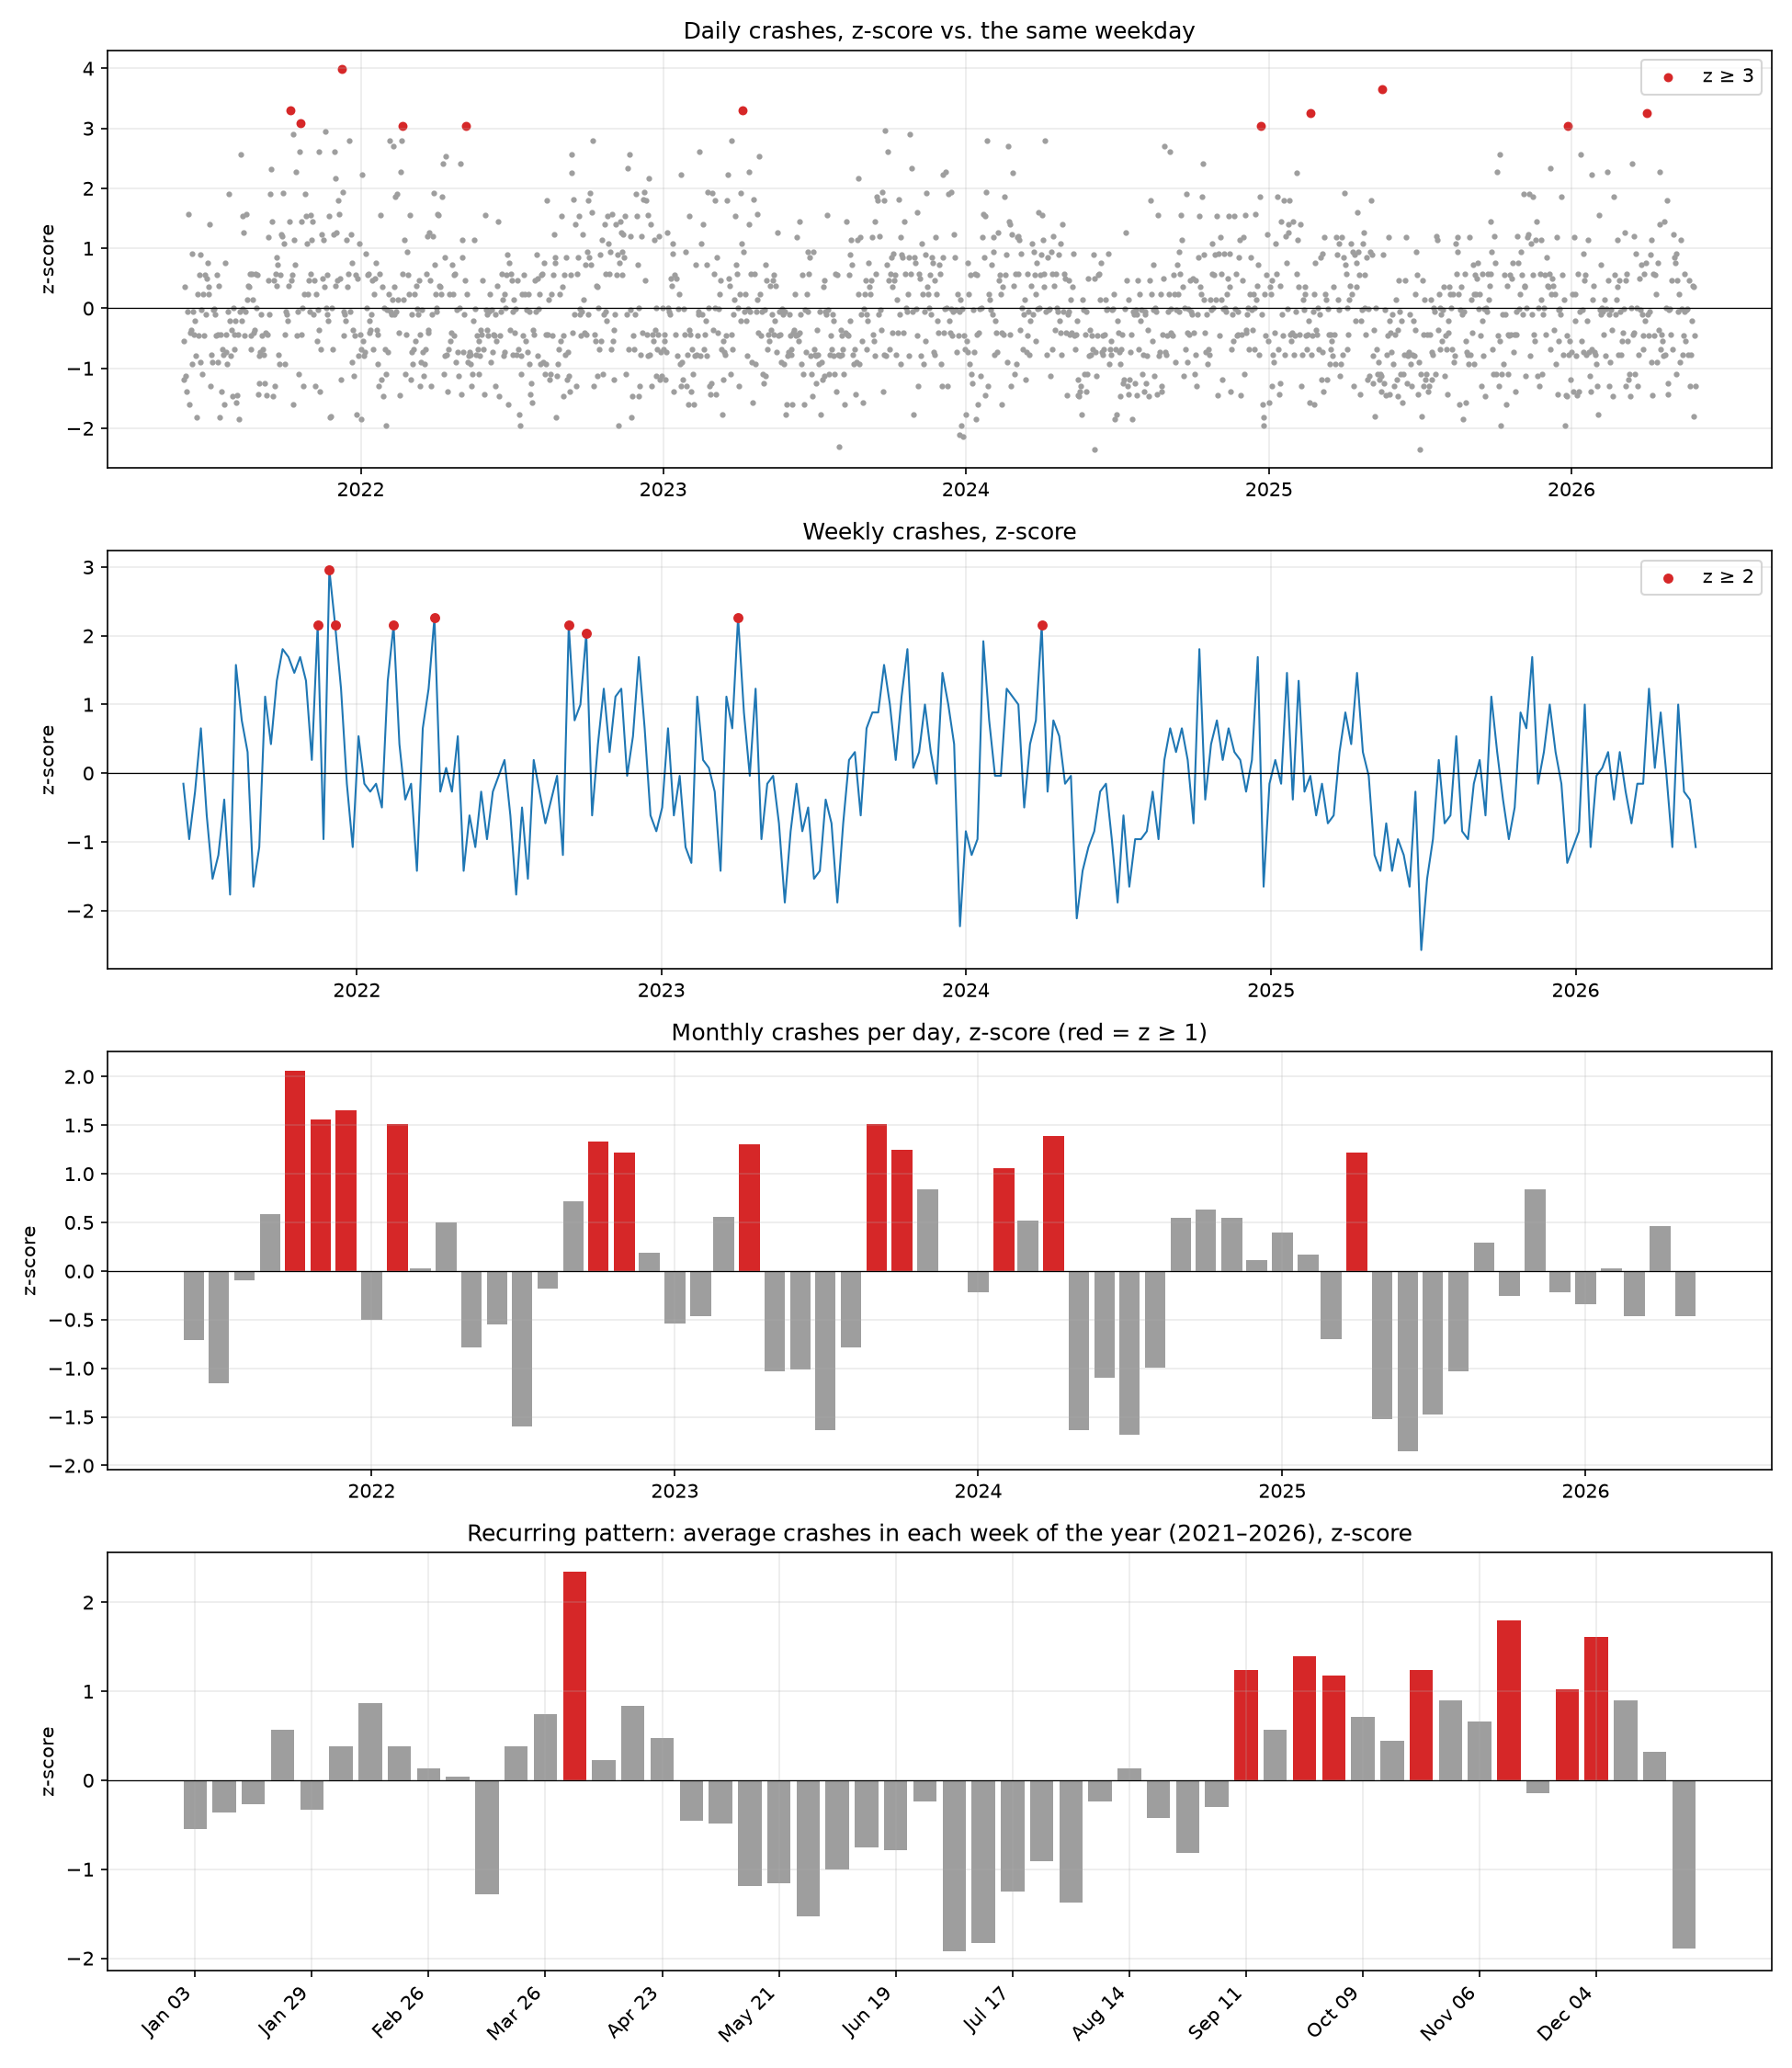

This figure's Python source:
"""
Z-scores of St. George crash counts by day, week and month, to find time
periods with unusually many crashes (events, holidays, tourist seasons,
storms) where safety efforts could be focused.

    z = (period's crashes - average period) / standard deviation of periods

A z of 2 or more happens by chance about 2% of the time; 3 or more about 0.1%.

Adjustments, so the rankings show unusual periods rather than built-in patterns:
    Days     Weekdays average ~6 crashes and Sundays ~2, so a plain z mostly ranks
             weekdays. The day-of-week-adjusted z compares each day only with the
             same weekday (Fridays vs. Fridays, ...). Both are reported.
    Weeks    Only full Monday-Sunday weeks are scored.
    Months   Scored on crashes per day, so 31-day months aren't favored.

Each top period is annotated with holidays, the share of crashes in bad
weather (rain/snow storms cause spikes unrelated to events) and serious or
fatal crash counts. A week-of-year table shows which weeks are high year after
year, which points to recurring events or seasons rather than one-off spikes.

Outputs (written next to this script):
    crashZScores.xlsx      Days, Weeks, Months and Week of Year sheets
    crashZScores.png       z-scores over time plus the recurring weekly pattern
"""

from pathlib import Path

import matplotlib
matplotlib.use("Agg")
import matplotlib.pyplot as plt
import pandas as pd
from dateutil.easter import easter
from pandas.tseries.holiday import USFederalHolidayCalendar

pd.set_option("display.width", 200)
pd.set_option("display.max_colwidth", 60)

HERE = Path(__file__).resolve().parent
CITY_CRASHES = HERE.parent / "data" / "AccidentData21-26.csv.xlsx"

# Full extract window (from the crash portal's filter), so crash-free days count as zeros.
START, END = pd.Timestamp("2021-06-01"), pd.Timestamp("2026-05-31")
TOP_N = 10
KA_LEVELS = ["Suspected Serious Injury", "Fatal"]
CLEAR_WEATHER = {"Clear", "Cloudy", "Unknown"}
WEEKDAYS = ["Mon", "Tue", "Wed", "Thu", "Fri", "Sat", "Sun"]


# --------------------------------------------------------------------------
# Data
# --------------------------------------------------------------------------

def load_daily() -> pd.DataFrame:
    df = pd.read_excel(CITY_CRASHES)
    df.columns = [c.strip() for c in df.columns]
    df["date"] = pd.to_datetime(df["Crash Date Time"], errors="coerce").dt.normalize()
    df["bad_weather"] = df["Weather Condition"].notna() & ~df["Weather Condition"].isin(CLEAR_WEATHER)
    df["ka"] = df["Crash Severity"].isin(KA_LEVELS)

    daily = df.groupby("date").agg(crashes=("date", "size"), bad_weather=("bad_weather", "sum"), ka=("ka", "sum"))
    return daily.reindex(pd.date_range(START, END, freq="D"), fill_value=0)


def holidays() -> pd.Series:
    names = USFederalHolidayCalendar().holidays(START, END, return_name=True)
    easters = pd.Series("Easter", index=pd.to_datetime([easter(y) for y in range(START.year, END.year + 1)]))
    return pd.concat([names, easters]).sort_index()


def zscore(s: pd.Series) -> pd.Series:
    return (s - s.mean()) / s.std()


# --------------------------------------------------------------------------
# Periods
# --------------------------------------------------------------------------

def score_days(daily: pd.DataFrame, hol: pd.Series) -> pd.DataFrame:
    days = daily.copy()
    days["weekday"] = [WEEKDAYS[d] for d in days.index.dayofweek]
    days["z"] = zscore(days["crashes"])
    by_weekday = days.groupby("weekday")["crashes"]
    days["z_weekday_adjusted"] = (days["crashes"] - by_weekday.transform("mean")) / by_weekday.transform("std")

    def nearby_holiday(day):
        for offset, tag in [(0, ""), (-1, " (day before)"), (1, " (day after)")]:
            hit = hol.get(day - pd.Timedelta(days=offset))
            if hit is not None:
                return (hit if isinstance(hit, str) else ", ".join(hit)) + tag
        return ""

    days["holiday"] = [nearby_holiday(d) for d in days.index]
    days.index.name = "date"
    return days


def score_weeks(daily: pd.DataFrame, hol: pd.Series) -> pd.DataFrame:
    weeks = daily.resample("W-SUN").agg({"crashes": "sum", "bad_weather": "sum", "ka": "sum"})
    weeks["days"] = daily["crashes"].resample("W-SUN").size()
    weeks = weeks[weeks["days"] == 7].drop(columns="days")
    weeks.index = weeks.index - pd.Timedelta(days=6)  # label by the Monday
    weeks.index.name = "week_starting"
    weeks["z"] = zscore(weeks["crashes"])
    weeks["holiday"] = [", ".join(hol[(hol.index >= w) & (hol.index <= w + pd.Timedelta(days=6))]) for w in weeks.index]
    return weeks


def score_months(daily: pd.DataFrame, hol: pd.Series) -> pd.DataFrame:
    months = daily.resample("MS").agg({"crashes": "sum", "bad_weather": "sum", "ka": "sum"})
    months["crashes_per_day"] = months["crashes"] / months.index.days_in_month
    months.index.name = "month"
    months["z"] = zscore(months["crashes_per_day"])
    months["holiday"] = [", ".join(hol[(hol.index.year == m.year) & (hol.index.month == m.month)]) for m in months.index]
    return months


def recurring_weeks(weeks: pd.DataFrame) -> pd.DataFrame:
    """Same week of the year across all five years."""
    w = weeks.copy()
    w["week_of_year"] = w.index.isocalendar().week.values
    w["day_of_year"] = w.index.dayofyear
    pattern = w.groupby("week_of_year").agg(
        avg_crashes=("crashes", "mean"),
        years=("crashes", "size"),
        years_with_z_over_1=("z", lambda z: int((z > 1).sum())),
        typical_day_of_year=("day_of_year", "median"),
    )
    pattern = pattern[pattern["years"] >= 3]
    pattern["z"] = zscore(pattern["avg_crashes"])
    start = pd.Timestamp("2025-01-01") + pd.to_timedelta(pattern["typical_day_of_year"] - 1, unit="D")
    pattern["typical_week"] = [f"{s:%b %d} – {s + pd.Timedelta(days=6):%b %d}" for s in start]
    return pattern.drop(columns="typical_day_of_year")


# --------------------------------------------------------------------------
# Output
# --------------------------------------------------------------------------

def with_weather_share(frame: pd.DataFrame) -> pd.DataFrame:
    out = frame.copy()
    out["% bad weather"] = (out["bad_weather"] / out["crashes"].where(out["crashes"] > 0) * 100).round(0)
    return out.drop(columns="bad_weather")


def print_top(title, frame, z_col, columns, date_fmt):
    top = with_weather_share(frame).nlargest(TOP_N, z_col)
    top.index = top.index.strftime(date_fmt)
    print(f"\n{title}")
    print(top[columns].round(2).to_string())


def plot(days, weeks, months, pattern, outpath):
    fig, axes = plt.subplots(4, 1, figsize=(13, 15))

    ax = axes[0]
    hi = days["z_weekday_adjusted"] >= 3
    ax.scatter(days.index[~hi], days.loc[~hi, "z_weekday_adjusted"], s=4, color="#9e9e9e")
    ax.scatter(days.index[hi], days.loc[hi, "z_weekday_adjusted"], s=14, color="#d62728", label="z ≥ 3")
    ax.set_title("Daily crashes, z-score vs. the same weekday")
    ax.legend(loc="upper right")

    ax = axes[1]
    ax.plot(weeks.index, weeks["z"], color="#1f77b4", linewidth=1)
    hi = weeks["z"] >= 2
    ax.scatter(weeks.index[hi], weeks.loc[hi, "z"], s=18, color="#d62728", zorder=3, label="z ≥ 2")
    ax.set_title("Weekly crashes, z-score")
    ax.legend(loc="upper right")

    ax = axes[2]
    ax.bar(months.index, months["z"], width=25, color=["#d62728" if z >= 1 else "#9e9e9e" for z in months["z"]])
    ax.set_title("Monthly crashes per day, z-score (red = z ≥ 1)")

    ax = axes[3]
    ax.bar(pattern.index, pattern["z"], color=["#d62728" if z >= 1 else "#9e9e9e" for z in pattern["z"]])
    ticks = pattern.index[::4]
    ax.set_xticks(ticks, [pattern.loc[t, "typical_week"].split(" – ")[0] for t in ticks], rotation=45, ha="right")
    ax.set_title("Recurring pattern: average crashes in each week of the year (2021–2026), z-score")

    for ax in axes:
        ax.axhline(0, color="black", linewidth=0.6)
        ax.set_ylabel("z-score")
        ax.grid(alpha=0.25)
    fig.tight_layout()
    fig.savefig(outpath, dpi=150)
    plt.close(fig)


def main():
    daily = load_daily()
    hol = holidays()
    days = score_days(daily, hol)
    weeks = score_weeks(daily, hol)
    months = score_months(daily, hol)
    pattern = recurring_weeks(weeks)

    print(f"{int(daily['crashes'].sum()):,} crashes, {START:%b %d %Y} – {END:%b %d %Y}")
    print(f"Average: {daily['crashes'].mean():.1f} per day, {weeks['crashes'].mean():.1f} per week, "
          f"{months['crashes'].mean():.0f} per month")

    print_top("Highest days (day-of-week adjusted):", days, "z_weekday_adjusted",
              ["weekday", "crashes", "z_weekday_adjusted", "z", "ka", "% bad weather", "holiday"], "%Y-%m-%d")
    print_top("Highest weeks:", weeks, "z", ["crashes", "z", "ka", "% bad weather", "holiday"], "%Y-%m-%d")
    print_top("Highest months:", months, "z",
              ["crashes", "crashes_per_day", "z", "ka", "% bad weather", "holiday"], "%Y-%m")

    print("\nWeeks of the year that are high every year (recurring events / seasons):")
    print(pattern.nlargest(TOP_N, "z")[["typical_week", "avg_crashes", "z", "years_with_z_over_1", "years"]]
          .round(2).to_string())

    with pd.ExcelWriter(HERE / "crashZScores.xlsx", engine="openpyxl") as writer:
        for name, frame in [("Days", with_weather_share(days)), ("Weeks", with_weather_share(weeks)),
                            ("Months", with_weather_share(months)), ("Week of Year", pattern)]:
            out = frame.round(2)
            if isinstance(out.index, pd.DatetimeIndex):
                out.index = out.index.date
            out.to_excel(writer, sheet_name=name)
            writer.sheets[name].freeze_panes = "B2"
    plot(days, weeks, months, pattern, HERE / "crashZScores.png")
    print("\nSaved crashZScores.xlsx and crashZScores.png")


if __name__ == "__main__":
    main()
